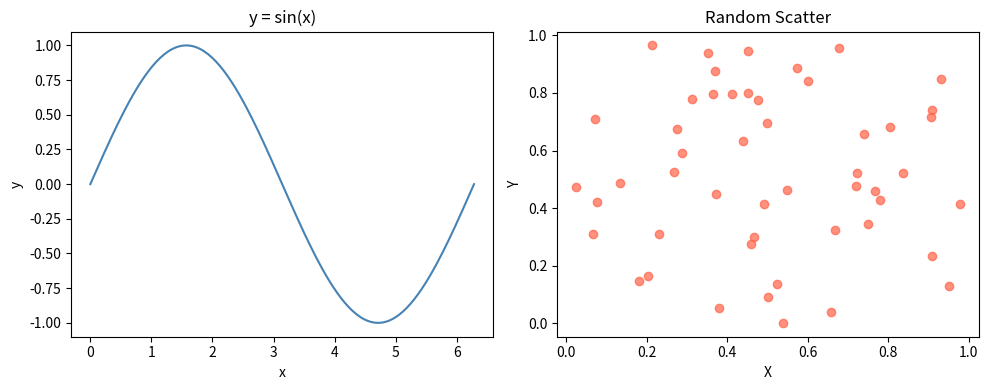

Reproduce this figure in Python.
import matplotlib.pyplot as plt
import numpy as np

x = np.linspace(0, 2 * np.pi, 200)

fig, (ax1, ax2) = plt.subplots(1, 2, figsize=(10, 4))

# Subplot 1: y = sin(x)
ax1.plot(x, np.sin(x), color="steelblue")
ax1.set_title("y = sin(x)")
ax1.set_xlabel("x")
ax1.set_ylabel("y")

# Subplot 2: random scatter
np.random.seed(7)
ax2.scatter(np.random.rand(50), np.random.rand(50), color="tomato", alpha=0.7)
ax2.set_title("Random Scatter")
ax2.set_xlabel("X")
ax2.set_ylabel("Y")

plt.tight_layout()
plt.show()
